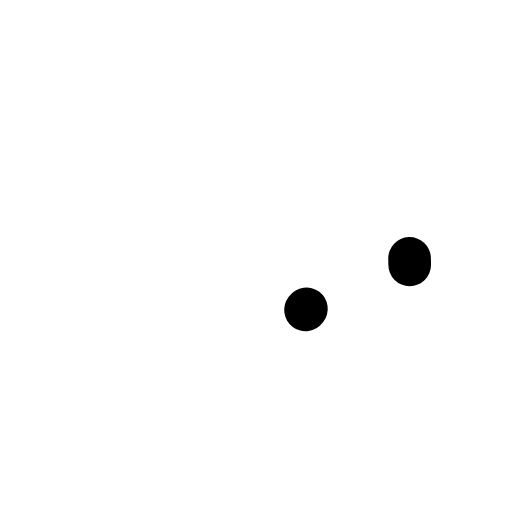
t = 0.00 s
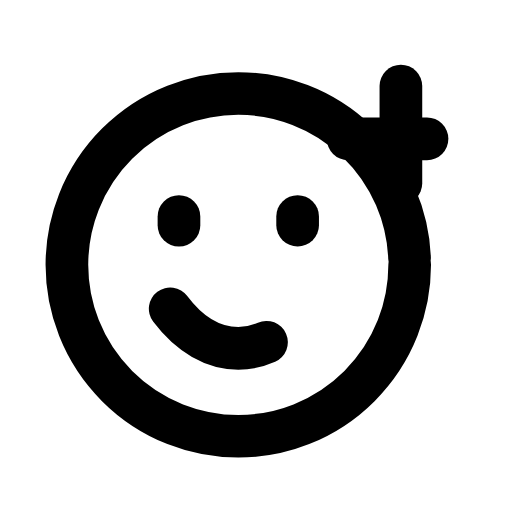
t = 0.29 s
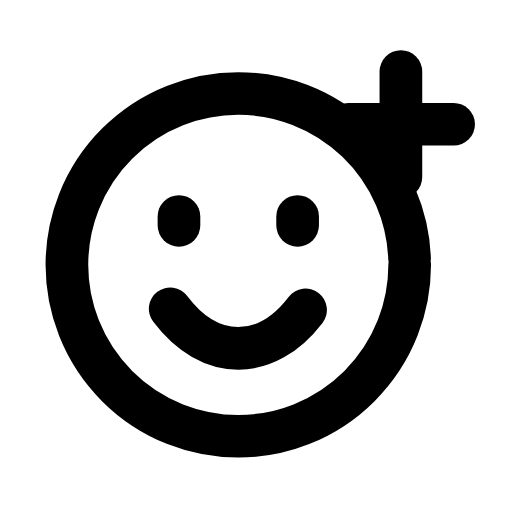
t = 0.60 s
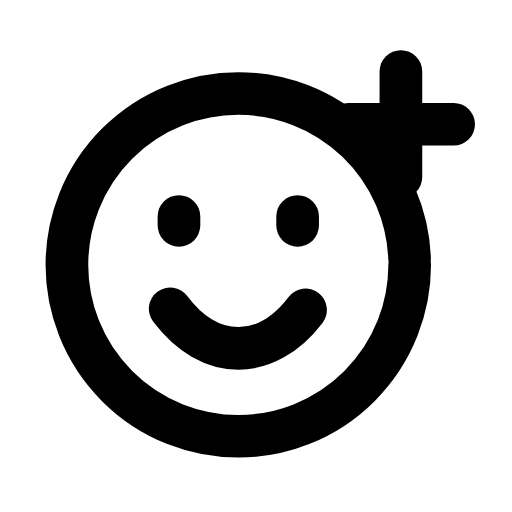
t = 0.88 s
t = 1.01 s: frame unchanged from t = 0.88 s, image omitted
t = 1.08 s: frame unchanged from t = 0.88 s, image omitted

The animated SVG that drew these frames (rendered in a browser with its animation timeline set to each time). Animation: 7 SMIL elements (animate=6,animateTransform=1); one cycle of 1.80 s, repeats indefinitely.

<svg xmlns="http://www.w3.org/2000/svg" width="24" height="24" viewBox="0 0 24 24" fill="none"><g transform="translate(-0.366 -0.356) scale(1.03)"><circle stroke="currentColor" stroke-width="1.942" stroke-linecap="round" stroke-linejoin="round" fill="none" cx="11.2" cy="12.4" r="7.8" pathLength="1" stroke-dasharray="1"><animate attributeName="stroke-dashoffset" values="1;1;0;0;0;0;1;1;1" keyTimes="0;0;0.189;0.45;0.6;0.774;0.9;0.9;1" dur="1.8s" repeatCount="indefinite" calcMode="spline" keySplines="0.16 1 0.3 1;0.16 1 0.3 1;0.16 1 0.3 1;0.16 1 0.3 1;0.16 1 0.3 1;0.16 1 0.3 1;0.16 1 0.3 1;0.16 1 0.3 1"/></circle><line stroke="currentColor" stroke-width="1.942" stroke-linecap="round" stroke-linejoin="round" fill="none" x1="8.5" x2="8.5" y1="10.2" y2="10.6" pathLength="1" stroke-dasharray="1"><animate attributeName="stroke-dashoffset" values="1;1;0;0;0;0;1;1;1" keyTimes="0;0.0315;0.2205;0.45;0.6;0.753;0.879;0.9;1" dur="1.8s" repeatCount="indefinite" calcMode="spline" keySplines="0.16 1 0.3 1;0.16 1 0.3 1;0.16 1 0.3 1;0.16 1 0.3 1;0.16 1 0.3 1;0.16 1 0.3 1;0.16 1 0.3 1;0.16 1 0.3 1"/></line><line stroke="currentColor" stroke-width="1.942" stroke-linecap="round" stroke-linejoin="round" fill="none" x1="13.9" x2="13.9" y1="10.2" y2="10.6" pathLength="1" stroke-dasharray="1"><animate attributeName="stroke-dashoffset" values="1;1;0;0;0;0;1;1;1" keyTimes="0;0.063;0.252;0.45;0.6;0.732;0.858;0.9;1" dur="1.8s" repeatCount="indefinite" calcMode="spline" keySplines="0.16 1 0.3 1;0.16 1 0.3 1;0.16 1 0.3 1;0.16 1 0.3 1;0.16 1 0.3 1;0.16 1 0.3 1;0.16 1 0.3 1;0.16 1 0.3 1"/></line><path stroke="currentColor" stroke-width="1.942" stroke-linecap="round" stroke-linejoin="round" fill="none" d="M8.1 14.4C9 15.6 10.1 16.2 11.2 16.2S13.4 15.6 14.3 14.4" pathLength="1" stroke-dasharray="1"><animate attributeName="stroke-dashoffset" values="1;1;0;0;0;0;1;1;1" keyTimes="0;0.135;0.306;0.45;0.6;0.696;0.81;0.9;1" dur="1.8s" repeatCount="indefinite" calcMode="spline" keySplines="0.16 1 0.3 1;0.16 1 0.3 1;0.16 1 0.3 1;0.16 1 0.3 1;0.16 1 0.3 1;0.16 1 0.3 1;0.16 1 0.3 1;0.16 1 0.3 1"/></path><g><animateTransform attributeName="transform" type="translate" values="0 0;0 0;0 0.8;0 0;0 0;0 0;0 0;0 0.8;0 0;0 0;0 0" keyTimes="0;0.135;0.2475;0.36;0.45;0.6;0.66;0.735;0.81;0.9;1" dur="1.8s" repeatCount="indefinite" calcMode="spline" keySplines="0.16 1 0.3 1;0.16 1 0.3 1;0.16 1 0.3 1;0.16 1 0.3 1;0.16 1 0.3 1;0.16 1 0.3 1;0.16 1 0.3 1;0.16 1 0.3 1;0.16 1 0.3 1;0.16 1 0.3 1"/><line stroke="currentColor" stroke-width="1.942" stroke-linecap="round" stroke-linejoin="round" fill="none" x1="18.6" x2="18.6" y1="3.6" y2="8.4" pathLength="1" stroke-dasharray="1"><animate attributeName="stroke-dashoffset" values="1;1;0;0;0;0;1;1;1" keyTimes="0;0.0945;0.2835;0.45;0.6;0.711;0.837;0.9;1" dur="1.8s" repeatCount="indefinite" calcMode="spline" keySplines="0.16 1 0.3 1;0.16 1 0.3 1;0.16 1 0.3 1;0.16 1 0.3 1;0.16 1 0.3 1;0.16 1 0.3 1;0.16 1 0.3 1;0.16 1 0.3 1"/></line><line stroke="currentColor" stroke-width="1.942" stroke-linecap="round" stroke-linejoin="round" fill="none" x1="16.2" x2="21" y1="6" y2="6" pathLength="1" stroke-dasharray="1"><animate attributeName="stroke-dashoffset" values="1;1;0;0;0;0;1;1;1" keyTimes="0;0.126;0.315;0.45;0.6;0.69;0.816;0.9;1" dur="1.8s" repeatCount="indefinite" calcMode="spline" keySplines="0.16 1 0.3 1;0.16 1 0.3 1;0.16 1 0.3 1;0.16 1 0.3 1;0.16 1 0.3 1;0.16 1 0.3 1;0.16 1 0.3 1;0.16 1 0.3 1"/></line></g></g></svg>
